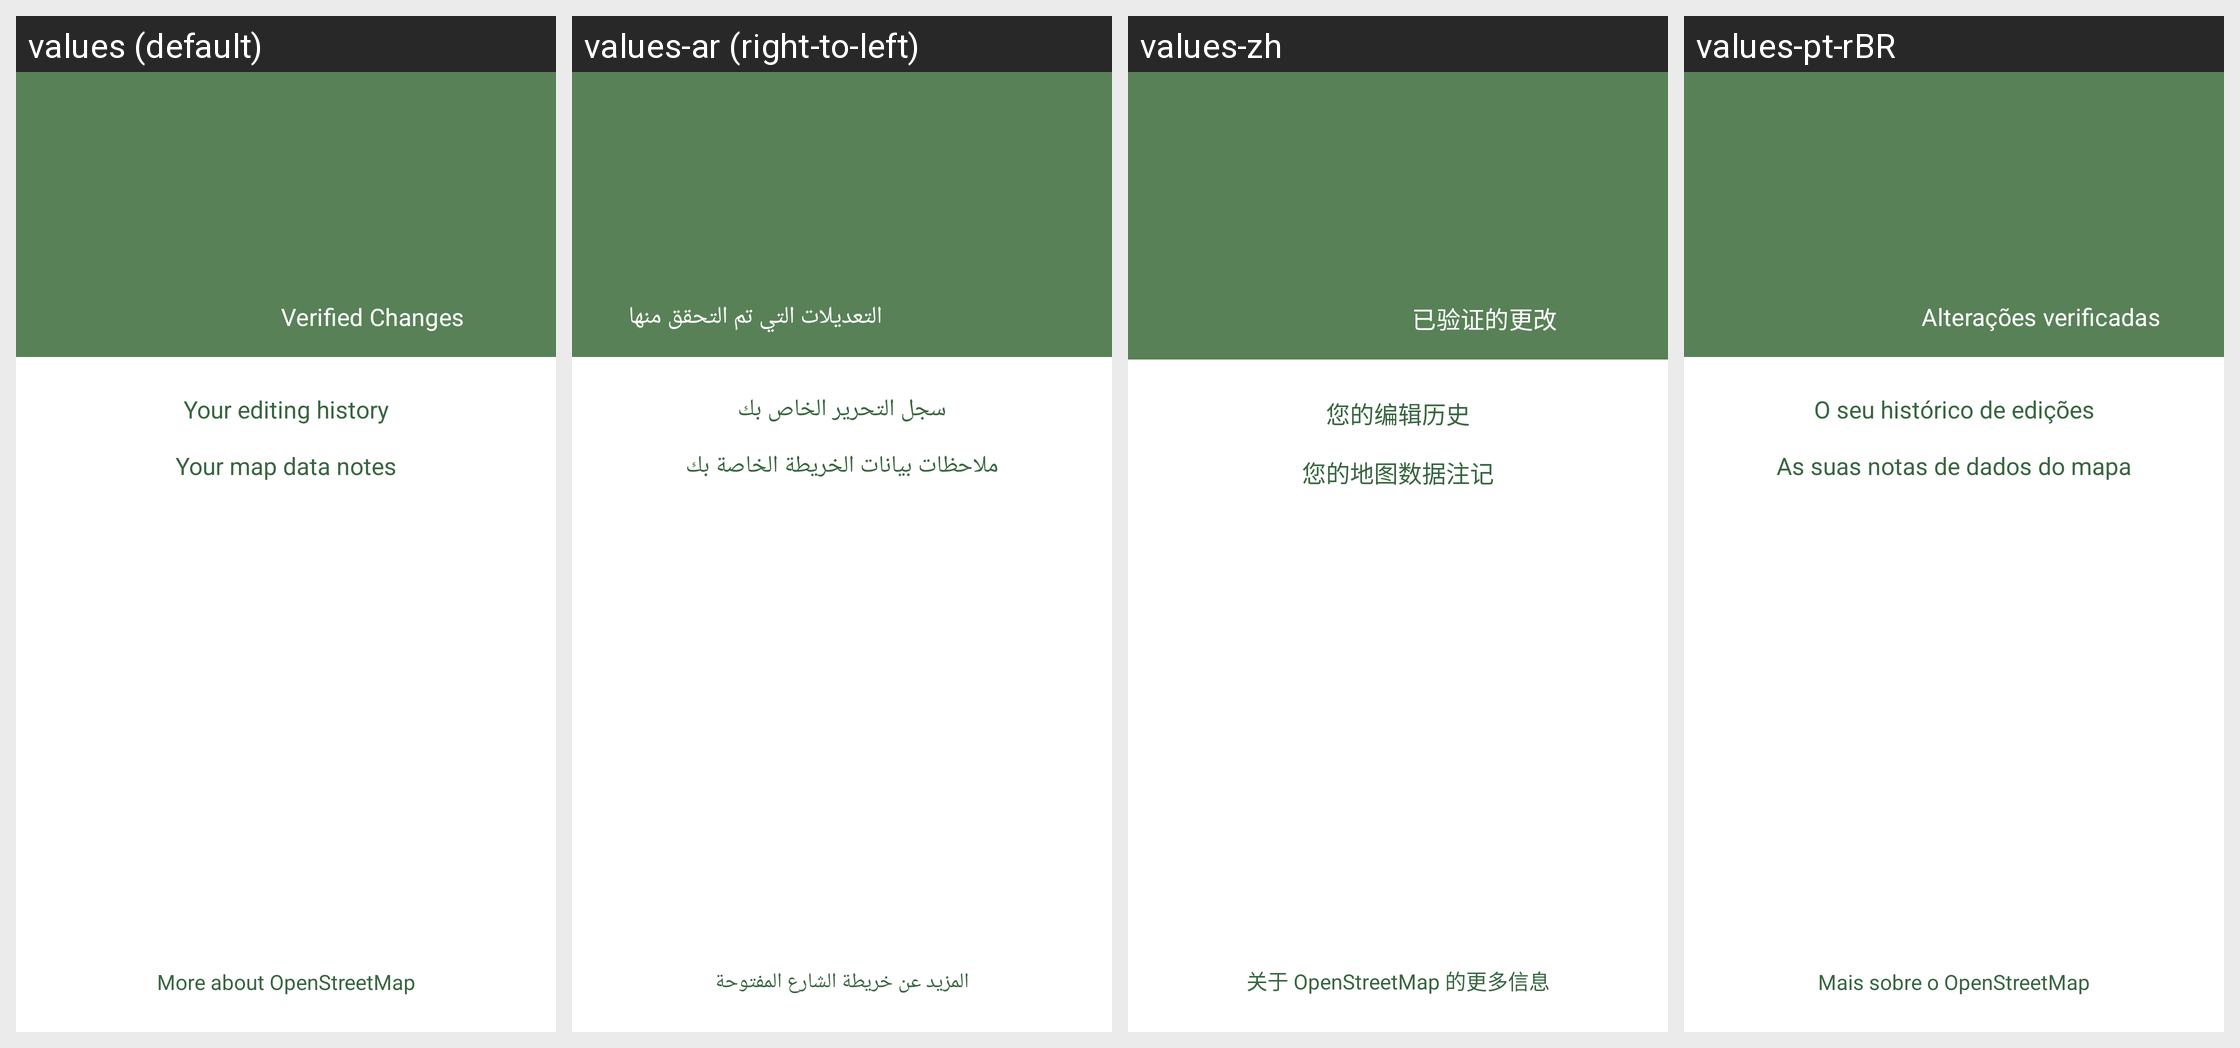

Here is an Android app screen in its default locale and in the app's own translations. Write out the translated-string differences for the strings that appear on this screen.
Android screen res/layout/fragment_osm_profile.xml rendered under 4 locales, left to right: values (default), values-ar (right-to-left), values-zh, values-pt-rBR. Device: Nexus 5 (rendered at 1080×1920; each locale shown at half size, 540×960, under a caption strip naming it); theme MwmTheme.
Other locales in the repository, not shown: values-af, values-ast, values-az, values-be, values-bg, values-bn, values-ca, values-cs, values-cy, values-da, values-de, values-el, values-en-rGB, values-es, values-es-rMX, values-et, values-eu, values-fa, values-fi, values-fr, values-fr-rCA, values-gl, values-gsw, values-hi, values-hr, values-hu, values-ia, values-in, values-is, values-it, values-iw, values-ja, values-kab, values-ko, values-lt, values-lv, values-ml, values-mr, values-mt, values-nb, values-nl, values-pl, values-pt, values-ro, values-ru, values-sk, values-sl, values-sq, values-sr, values-sv, values-sw, values-th, values-tr, values-uk, values-vi, values-zh-rTW.
Strings drawn on this screen, with the default value and each locale's value (text and hints the layout hard-codes, and strings that could not be matched under every locale, appear in the picture but are not listed):

editor_profile_changes
  values: Verified Changes
  values-ar: التعديلات التي تم التحقق منها
  values-zh: 已验证的更改
  values-pt-rBR: Alterações verificadas

editor_more_about_osm
  values: More about OpenStreetMap
  values-ar: المزيد عن خريطة الشارع المفتوحة
  values-zh: 关于 OpenStreetMap 的更多信息
  values-pt-rBR: Mais sobre o OpenStreetMap
